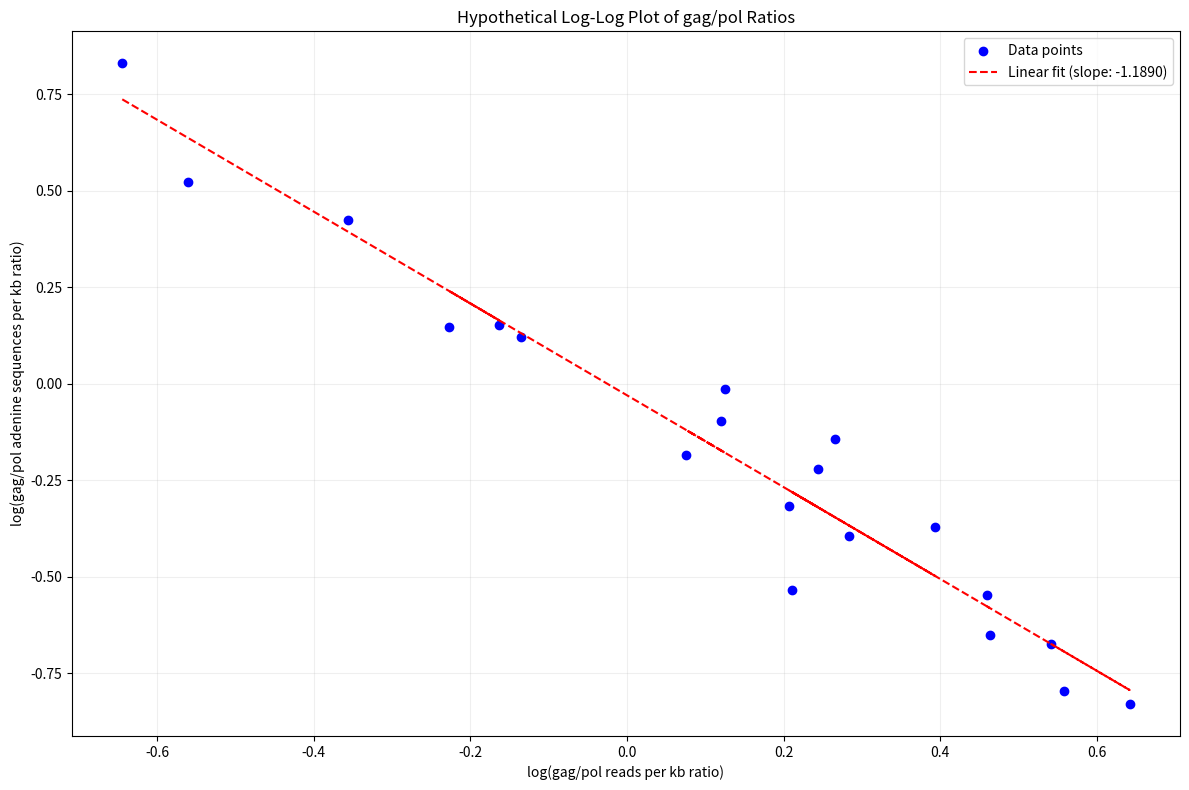

Reproduce this figure in Python.
#data analysis for gag-pol ratios
import numpy as np
import matplotlib.pyplot as plt
from scipy import stats

# Generate hypothetical data points
n_points = 20
x = np.linspace(0.5, 2, n_points)  # gag/pol reads per kb ratios
y = 1 / x  # gag/pol adenine sequences per kb ratios (inverse proportion)

# Add some random noise to make it more realistic
np.random.seed(42)  # for reproducibility
x *= np.random.normal(1, 0.1, n_points)
y *= np.random.normal(1, 0.1, n_points)

# Calculate logarithms
log_x = np.log(x)
log_y = np.log(y)

# Calculate Pearson correlation coefficient
correlation_coefficient, p_value = stats.pearsonr(log_x, log_y)

# Create the plot
plt.figure(figsize=(12, 8))
plt.scatter(log_x, log_y, color='blue', label='Data points')

# Linear regression
coeffs = np.polyfit(log_x, log_y, 1)
poly = np.poly1d(coeffs)
plt.plot(log_x, poly(log_x), color='red', linestyle='--',
         label=f'Linear fit (slope: {coeffs[0]:.4f})')

# Labels and title
plt.xlabel('log(gag/pol reads per kb ratio)')
plt.ylabel('log(gag/pol adenine sequences per kb ratio)')
plt.title('Hypothetical Log-Log Plot of gag/pol Ratios')
plt.legend()
plt.grid(True, which="both", ls="-", alpha=0.2)

# Show the plot
plt.tight_layout()
plt.show()

# Print results
print(f"Correlation coefficient between log(x) and log(y): {correlation_coefficient:.6f}")
print(f"P-value: {p_value:.6f}")
print(f"Slope of the linear fit: {coeffs[0]:.4f}")
print(f"Intercept of the linear fit: {coeffs[1]:.4f}")

# Calculate R-squared
residuals = log_y - poly(log_x)
ss_res = np.sum(residuals**2)
ss_tot = np.sum((log_y - np.mean(log_y))**2)
r_squared = 1 - (ss_res / ss_tot)
print(f"R-squared: {r_squared:.4f}")